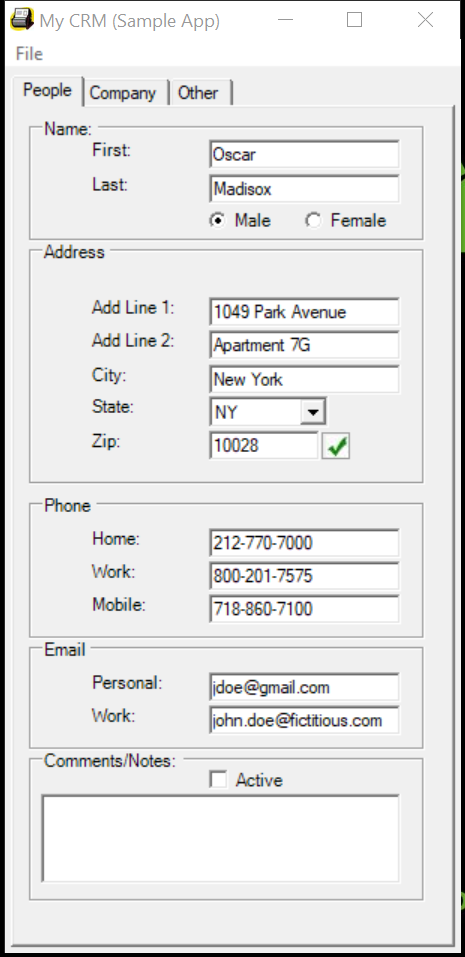
Workflow: ScreenScraping

Step 1: Attach Window 'Form1 Mycrm' on 'Form1' (mycrm.exe)

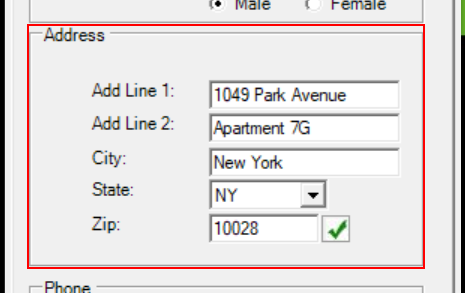
Step 2: get-text from 'groupBox1' (repeated 4 times)